Run: headless pygame with SDL's dummy video driver; simulated clock (each Clock.tick advances the game by its frame time, no real sleeping); random seed 0; keys injected as events and as key.get_pressed() state; mouse plan: one left click at the window centre at the start of phase 2, then a move to the lower-right quarter at the start of phase 3.
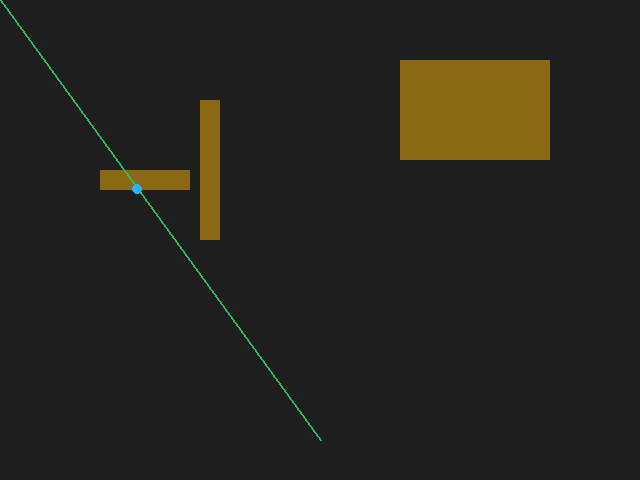
Frame 1 of 4 · flips 1–60 · no input
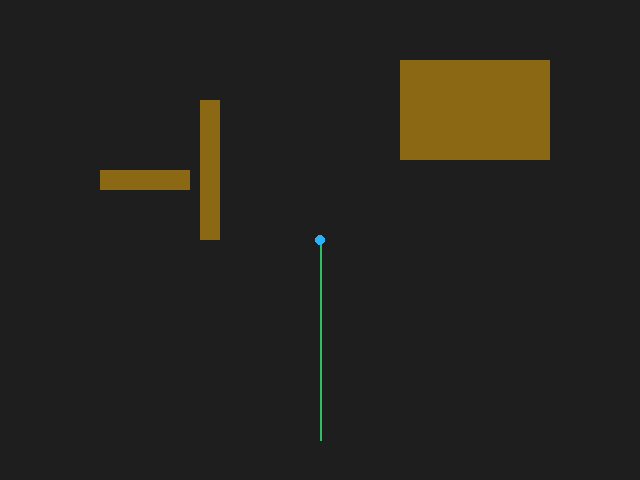
Frame 2 of 4 · flips 61–180 · clicked the window centre · tapped SPACE, RETURN · held RIGHT (→), D
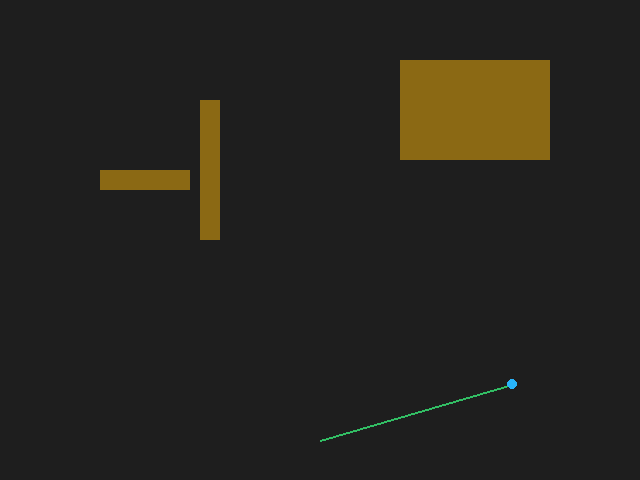
Frame 3 of 4 · flips 181–300 · moved the mouse to the lower-right quarter · held DOWN (↓), S
Frame 4 of 4 · flips 301–420 · held LEFT (←), A, UP (↑), W · screen unchanged from frame 3, image omitted

The pygame program that drew these frames:

#exam.py
import sys
import pygame as pg
from pygame.math import Vector2


class Wall(pg.sprite.Sprite):

    def __init__(self, x, y, w, h, *groups):
        super().__init__(*groups)
        self.image = pg.Surface((w, h))
        self.image.fill(pg.Color('goldenrod4'))
        self.rect = self.image.get_rect(topleft=(x, y))


def ray_cast(origin, target, obstacles):
    """Calculate the closest collision point.

    Adds the normalized `direction` vector to the `current_pos` to
    move along the heading vector and uses `pygame.Rect.collidepoint`
    to see if `current_pos` collides with an obstacle.

    Args:
        origin (pygame.math.Vector2, tuple, list): Origin of the ray.
        target (pygame.math.Vector2, tuple, list): Endpoint of the ray.
        obstacles (pygame.sprite.Group): A group of obstacles.

    Returns:
        pygame.math.Vector2: Closest collision point or target.
    """
    current_pos = Vector2(origin)
    heading = target - origin
    # A normalized vector that points to the target.
    direction = heading.normalize()
    for _ in range(int(heading.length())):
        current_pos += direction
        for sprite in obstacles:
            # If the current_pos collides with an
            # obstacle, return it.
            if sprite.rect.collidepoint(current_pos):
                return current_pos
    # Otherwise return the target.
    return Vector2(target)


def main():
    screen = pg.display.set_mode((640, 480))
    clock = pg.time.Clock()
    all_sprites = pg.sprite.Group()
    walls = pg.sprite.Group()
    Wall(100, 170, 90, 20, all_sprites, walls)
    Wall(200, 100, 20, 140, all_sprites, walls)
    Wall(400, 60, 150, 100, all_sprites, walls)

    pos = Vector2(320, 440)
    done = False

    while not done:
        for event in pg.event.get():
            if event.type == pg.QUIT:
                done = True

        all_sprites.update()
        collision_point = ray_cast(pos, pg.mouse.get_pos(), walls)
        screen.fill((30, 30, 30))
        all_sprites.draw(screen)
        pg.draw.line(screen, (50, 190, 100), pos, pg.mouse.get_pos(), 2)
        pg.draw.circle(screen, (40, 180, 250), [int(x) for x in collision_point], 5)

        pg.display.flip()
        clock.tick(30)
if __name__ == "__main__":
	main()
